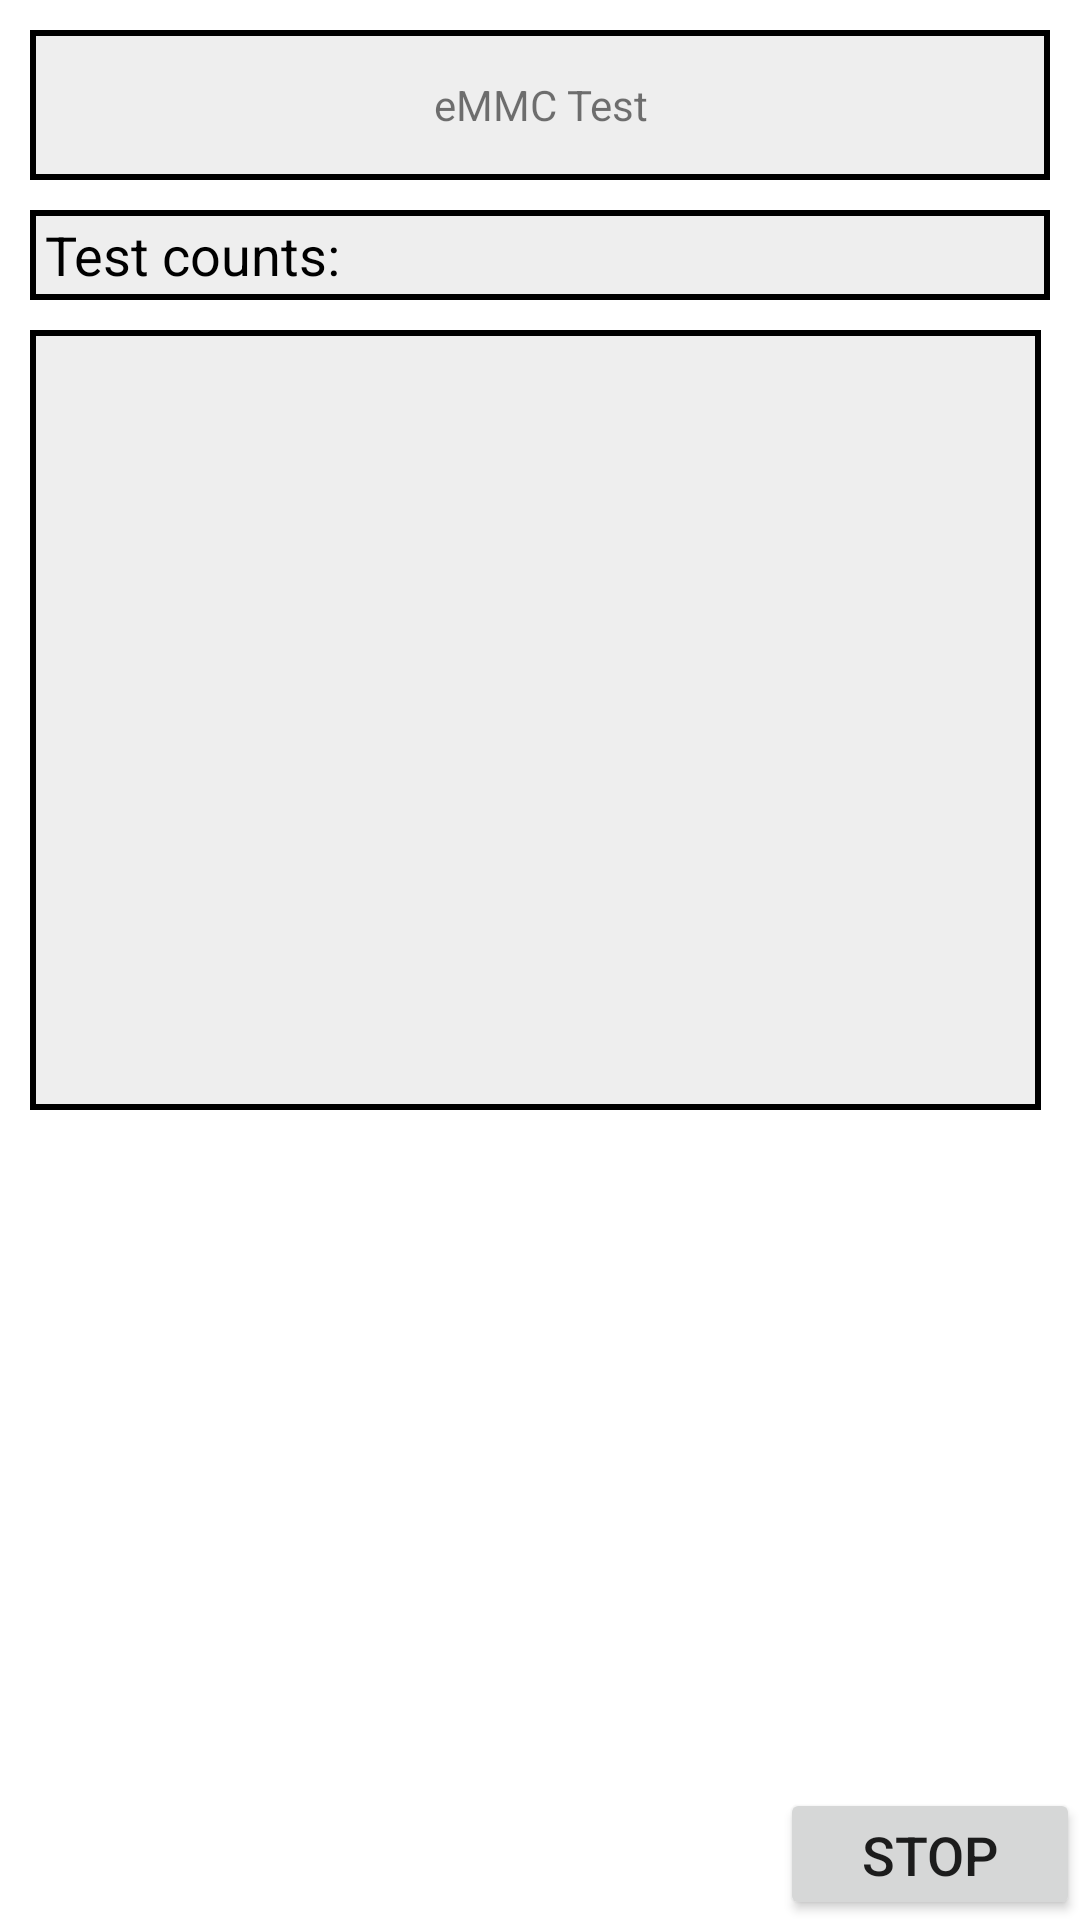

This screen was rendered from an Android layout file. Write that file and the resources it references.
<!-- AndroidManifest.xml: application theme AppTheme -->
<!-- res/layout/activity_emmc.xml -->
<?xml version="1.0" encoding="utf-8"?>
<RelativeLayout xmlns:android="http://schemas.android.com/apk/res/android"
    xmlns:tools="http://schemas.android.com/tools"
    xmlns:panel="http://schemas.android.com/apk/res-auto"
    android:layout_width="match_parent"
    android:layout_height="match_parent"
    android:background="@android:color/white" >
    <TextView
        android:id="@+id/TestResultTitle"
        android:layout_width="fill_parent"
        android:layout_height="50dp"
        android:layout_alignParentRight="true"
        android:background="@drawable/textview_border"
        android:gravity="center"
        android:text="@string/str_eMMC_test"
        android:layout_marginRight="10dp"
        android:layout_marginLeft="10dp"
        android:layout_marginTop="10dp"/>

    <TextView
        android:id="@+id/showcounts"
        android:layout_width="fill_parent"
        android:layout_height="30dp"
        android:layout_below="@+id/TestResultTitle"
        android:layout_alignParentRight="true"
        android:layout_marginLeft="10dp"
        android:layout_marginTop="10dp"
        android:layout_marginRight="10dp"
        android:background="@drawable/textview_border"
        android:gravity="center|left"
        android:paddingLeft="5dp"
        android:text="Test counts:"
        android:textColor="#000000"
        android:textSize="18sp" />


    <TextView
        android:id="@+id/TestResult"
        android:layout_width="fill_parent"
        android:layout_height="260dp"
        android:layout_below="@+id/TestResultTitle"
        android:layout_alignParentRight="true"
        android:layout_marginLeft="10dp"
        android:layout_marginTop="50dp"
        android:layout_marginRight="13dp"
        android:background="@drawable/textview_border"
        android:gravity="top|left"
        android:paddingLeft="5dp"
        android:textSize="18sp" />

    <Button
        android:id="@+id/stop_btn"
        android:layout_width="100dp"
        android:layout_height="44dp"
        android:layout_alignParentRight="true"
        android:layout_alignParentBottom="true"
        android:freezesText="false"
        android:text="@string/str_stop"
        android:textSize="18sp" />
</RelativeLayout>
<!-- resources referenced by this layout -->
<resources>
  <!-- drawable textview_border (drawable-v24) -->
  <?xml version="1.0" encoding="utf-8"?>
  <shape xmlns:android="http://schemas.android.com/apk/res/android" android:shape="rectangle" >
     <solid android:color="#eeeeee" />
     <stroke android:width="2dip" android:color="#000000"/>
  </shape>
  <string name="str_eMMC_test">eMMC Test</string>
  <string name="str_stop">Stop</string>
  <style name="AppTheme" parent="Theme.AppCompat.Light.DarkActionBar">
           Customize your theme here.
          <item name="colorPrimary">@color/black3</item>
          <item name="colorPrimaryDark">@color/graycolor</item>
          <item name="colorAccent">@color/colorAccent</item>
          <item name="android:actionBarSize">10dp</item>
          <item name="actionBarSize">35dp</item>
      </style>
  <color name="black3">#ff222222</color>
  <color name="graycolor">#7D7D7D</color>
  <color name="colorAccent">#03DAC5</color>
</resources>
